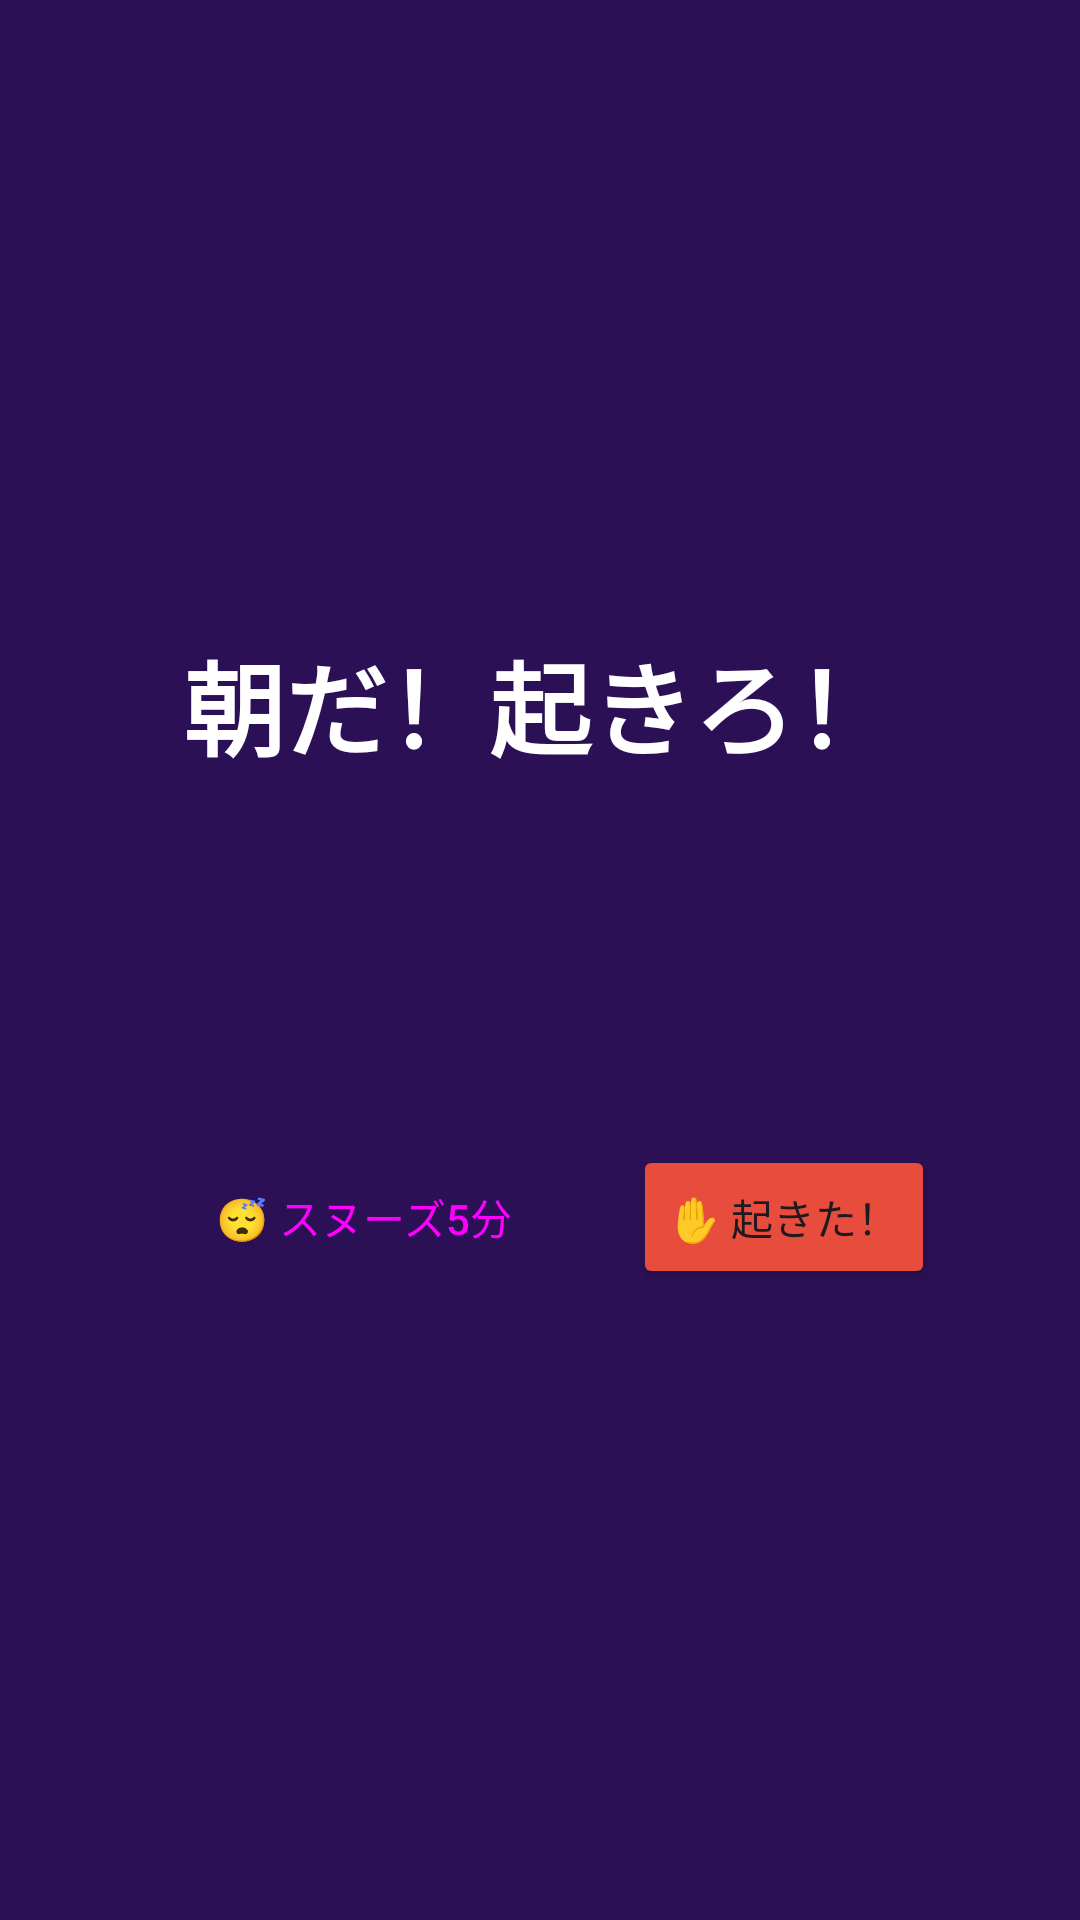

This screen was rendered from an Android layout file. Write that file and the resources it references.
<!-- AndroidManifest.xml: application theme Theme.OkiroAlarm -->
<!-- res/layout/activity_ring.xml -->
<?xml version="1.0" encoding="utf-8"?>
<LinearLayout xmlns:android="http://schemas.android.com/apk/res/android"
    android:layout_width="match_parent"
    android:layout_height="match_parent"
    android:orientation="vertical"
    android:gravity="center"
    android:padding="24dp"
    android:background="@color/ring_bg">

    <TextView
        android:layout_width="wrap_content"
        android:layout_height="wrap_content"
        android:text="@string/ring_title"
        android:textSize="34sp"
        android:textStyle="bold"
        android:textColor="@color/white" />

    <TextView
        android:id="@+id/ringTimer"
        android:layout_width="wrap_content"
        android:layout_height="wrap_content"
        android:layout_marginTop="12dp"
        android:textSize="18sp"
        android:textStyle="bold"
        android:textColor="@color/white" />

    <TextView
        android:id="@+id/ringQuote"
        android:layout_width="match_parent"
        android:layout_height="wrap_content"
        android:layout_marginTop="24dp"
        android:gravity="center"
        android:lineSpacingExtra="6dp"
        android:textSize="16sp"
        android:textColor="@color/white" />

    <LinearLayout
        android:layout_width="match_parent"
        android:layout_height="wrap_content"
        android:layout_marginTop="40dp"
        android:orientation="horizontal"
        android:gravity="center">

        <Button
            android:id="@+id/snoozeButton"
            style="?attr/materialButtonOutlinedStyle"
            android:layout_width="wrap_content"
            android:layout_height="wrap_content"
            android:layout_marginEnd="16dp"
            android:text="@string/snooze" />

        <Button
            android:id="@+id/stopButton"
            android:layout_width="wrap_content"
            android:layout_height="wrap_content"
            android:backgroundTint="@color/danger"
            android:text="@string/stop_wake" />
    </LinearLayout>
</LinearLayout>
<!-- resources referenced by this layout -->
<resources>
  <color name="danger">#E74C3C</color>
  <color name="ring_bg">#2B1055</color>
  <color name="white">#FFFFFF</color>
  <string name="ring_title">朝だ！起きろ！</string>
  <string name="snooze">😴 スヌーズ5分</string>
  <string name="stop_wake">✋ 起きた！</string>
  <style name="Theme.OkiroAlarm" parent="Theme.Material3.DayNight.NoActionBar">
          <item name="android:statusBarColor">@color/bg</item>
          <item name="android:windowBackground">@color/bg</item>
      </style>
  <color name="bg">#12121F</color>
</resources>
